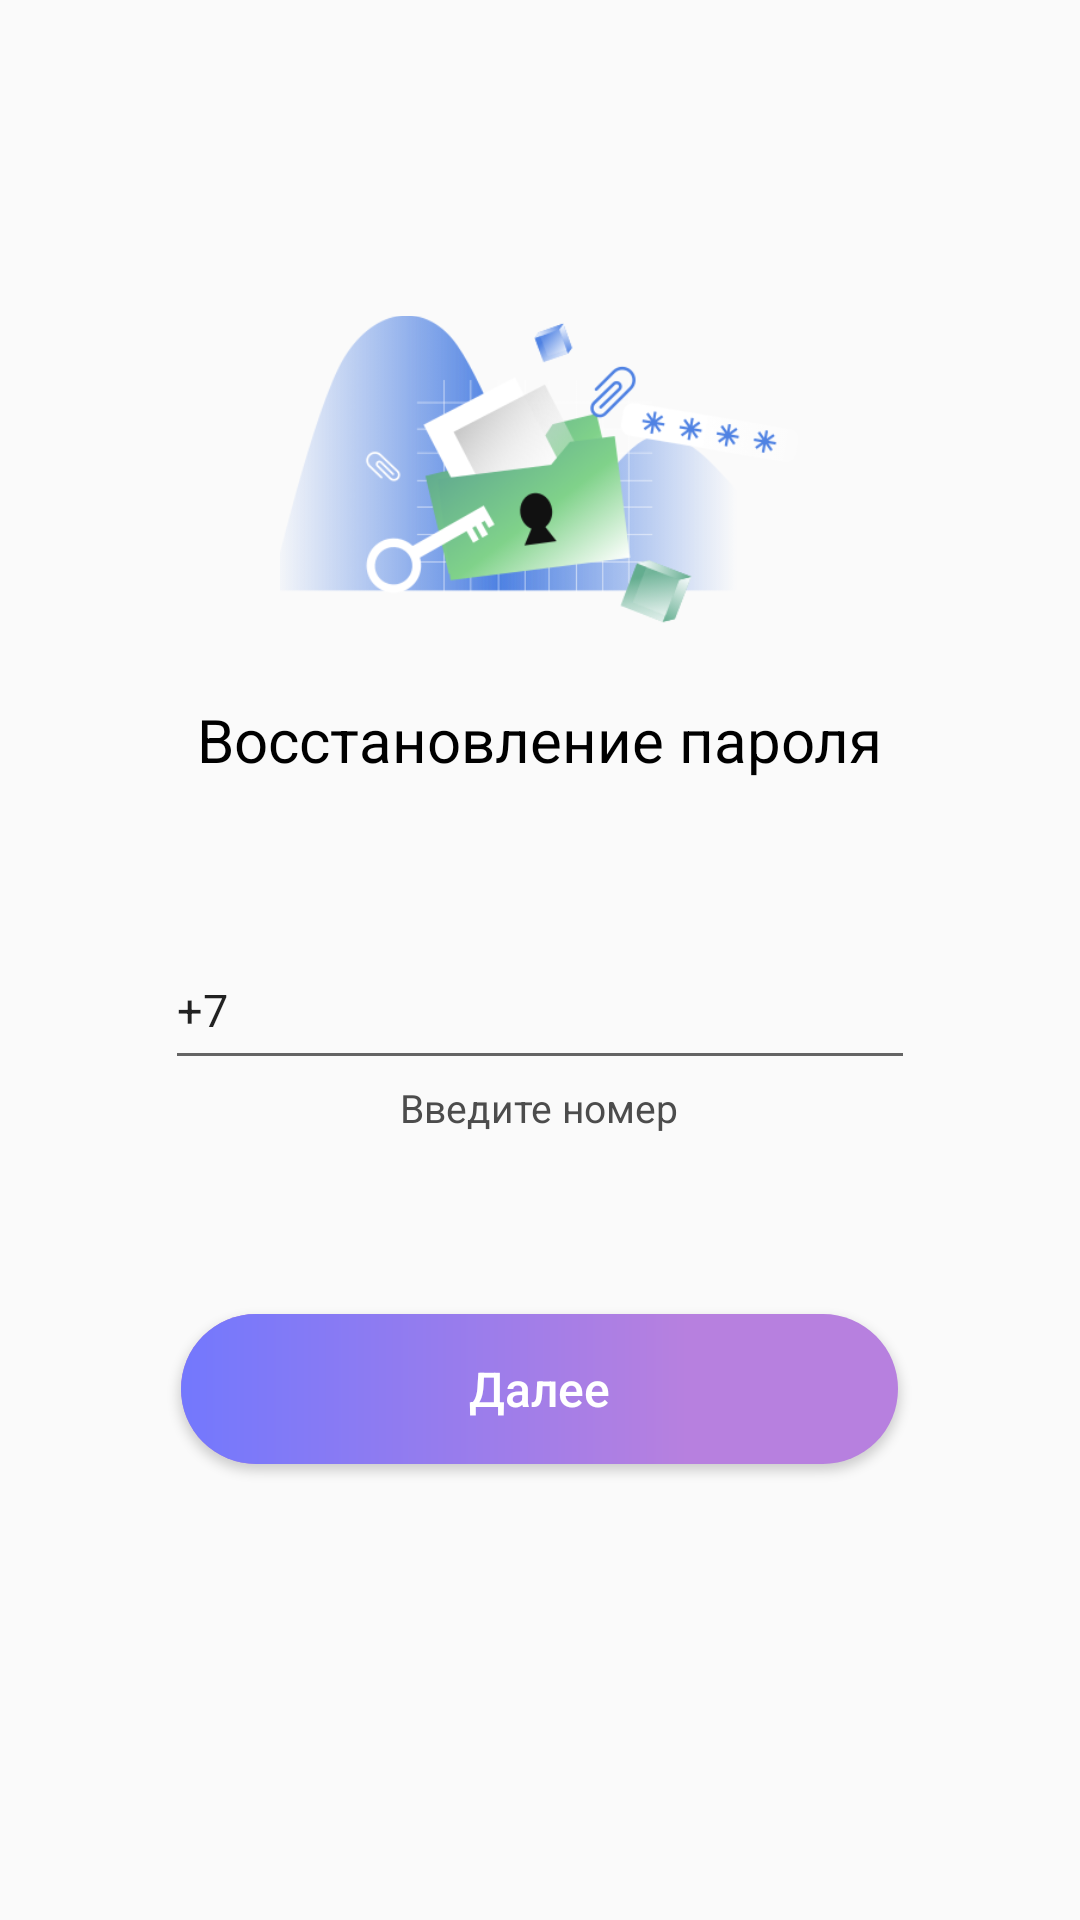

Layout XML and referenced resources for this Android screen:
<!-- AndroidManifest.xml: application theme Theme.HomeWorkers2 -->
<!-- res/layout/activity_password.xml -->
<?xml version="1.0" encoding="utf-8"?>
<androidx.constraintlayout.widget.ConstraintLayout xmlns:android="http://schemas.android.com/apk/res/android"
    xmlns:app="http://schemas.android.com/apk/res-auto"
    xmlns:tools="http://schemas.android.com/tools"
    android:layout_width="match_parent"
    android:layout_height="match_parent"
    tools:context=".PasswordActivity">

    <LinearLayout
        android:layout_width="match_parent"
        android:layout_height="match_parent"
        android:gravity="center_horizontal"
        android:orientation="vertical">

        <ImageView
            android:id="@+id/imageView"
            android:layout_width="173dp"
            android:layout_height="153dp"
            android:layout_marginTop="80dp"
            app:srcCompat="@drawable/nopassw" />

        <TextView
            android:id="@+id/textView1"
            android:layout_width="wrap_content"
            android:layout_height="wrap_content"
            android:layout_marginBottom="50dp"
            android:text="@string/app_in_nowpassw"
            android:textColor="@color/black"
            android:textSize="20dp"
            android:textStyle="normal" />

        <TextView
            android:id="@+id/password_phone_error"
            android:layout_width="wrap_content"
            android:layout_height="wrap_content"
            android:textColor="@color/red"
            android:layout_gravity="start"
            android:layout_marginStart="70dp"
            android:visibility="gone"
            android:text="" />

        <EditText
            android:id="@+id/password_phone_edit"
            android:layout_width="250dp"
            android:layout_height="50dp"
            android:layout_above="@+id/text2"
            android:textSize="15dp"
            android:layout_marginBottom="30dp"
            android:text="@string/app_phone_name2"
            android:inputType="phone" />

        <TextView
            android:id="@+id/textView2"
            android:layout_width="wrap_content"
            android:layout_height="wrap_content"
            android:layout_marginTop="-30dp"
            android:layout_marginBottom="60dp"
            android:text="@string/app_in_nowpassw1"
            android:textColor="@color/darkgrey"
            android:textSize="13dp"
            android:textStyle="normal"/>

        <Button
            android:id="@+id/phone_next_button"
            android:layout_width="239dp"
            android:layout_height="50dp"
            android:background="@drawable/gradient"
            android:textColor="@color/white"
            android:textSize="16sp"
            android:text="@string/app_in_nowpasswdalee"
            android:textAllCaps="false"
            android:textStyle="normal"/>


    </LinearLayout>
</androidx.constraintlayout.widget.ConstraintLayout>
<!-- resources referenced by this layout -->
<resources>
  <color name="black">#FF000000</color>
  <color name="darkgrey">#4C4C4C</color>
  <color name="red">#AC271D</color>
  <color name="white">#FFFFFFFF</color>
  <!-- drawable gradient (drawable) -->
  <?xml version="1.0" encoding="utf-8"?>
  <layer-list xmlns:android="http://schemas.android.com/apk/res/android">
      
      <item>
          <shape android:shape="rectangle">
              <solid android:color="@color/violet"  />
              <corners android:radius="25dp" />
          </shape>
      </item>
      
      <item android:right="70dp" android:top="0dp" android:bottom="0dp" android:left="0dp">
          <shape android:shape="rectangle">
              
              <gradient
                  android:startColor="@color/blue"
                  android:endColor="@color/violet"
                  android:angle="0"/>
              <corners android:topLeftRadius="25dp" android:bottomLeftRadius="25dp" />  
          </shape>
      </item>
  </layer-list>
  <!-- drawable nopassw: png bitmap (drawable, 49270 bytes) -->
  <string name="app_in_nowpassw">Восстановление пароля</string>
  <string name="app_in_nowpassw1">Введите номер</string>
  <string name="app_in_nowpasswdalee">Далее</string>
  <string name="app_phone_name2">+7</string>
  <style name="Theme.HomeWorkers2" parent="Base.Theme.HomeWorkers2" />
  <color name="violet">#B780DF</color>
  <color name="blue">#7378FD</color>
  <style name="Base.Theme.HomeWorkers2" parent="Theme.AppCompat.Light.NoActionBar">
          
          
      </style>
</resources>
